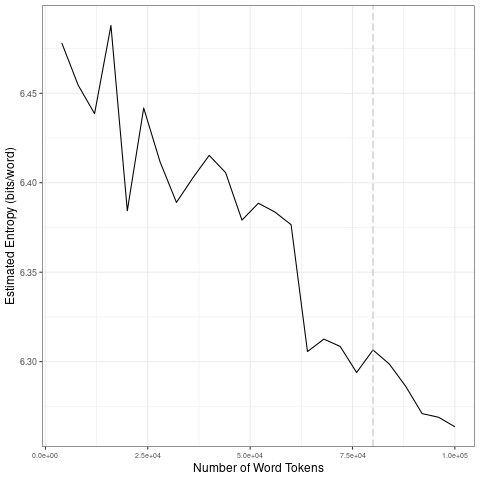

Data behind this chart, as committed beside it:
file, entropy.Corpus.Size, entropy.Entropy, sd.Corpus.Size, sd.SD
data/2021_by_es/2021-10-20_tokens_1-gram…, 4000, 6.478, 20000, 0.04084
data/2021_by_es/2021-10-20_tokens_1-gram…, 8000, 6.455, 40000, 0.01944
data/2021_by_es/2021-10-20_tokens_1-gram…, 12000, 6.439, 60000, 0.01154
data/2021_by_es/2021-10-20_tokens_1-gram…, 16000, 6.488, 80000, 0.006958
data/2021_by_es/2021-10-20_tokens_1-gram…, 20000, 6.384, 1e+05, 0.01443
data/2021_by_es/2021-10-20_tokens_1-gram…, 24000, 6.442, 20000, 0.04084
data/2021_by_es/2021-10-20_tokens_1-gram…, 28000, 6.412, 40000, 0.01944
data/2021_by_es/2021-10-20_tokens_1-gram…, 32000, 6.389, 60000, 0.01154
data/2021_by_es/2021-10-20_tokens_1-gram…, 36000, 6.403, 80000, 0.006958
data/2021_by_es/2021-10-20_tokens_1-gram…, 40000, 6.415, 1e+05, 0.01443
data/2021_by_es/2021-10-20_tokens_1-gram…, 44000, 6.406, 20000, 0.04084
data/2021_by_es/2021-10-20_tokens_1-gram…, 48000, 6.379, 40000, 0.01944
data/2021_by_es/2021-10-20_tokens_1-gram…, 52000, 6.389, 60000, 0.01154
data/2021_by_es/2021-10-20_tokens_1-gram…, 56000, 6.384, 80000, 0.006958
data/2021_by_es/2021-10-20_tokens_1-gram…, 60000, 6.377, 1e+05, 0.01443
data/2021_by_es/2021-10-20_tokens_1-gram…, 64000, 6.306, 20000, 0.04084
data/2021_by_es/2021-10-20_tokens_1-gram…, 68000, 6.313, 40000, 0.01944
data/2021_by_es/2021-10-20_tokens_1-gram…, 72000, 6.308, 60000, 0.01154
data/2021_by_es/2021-10-20_tokens_1-gram…, 76000, 6.294, 80000, 0.006958
data/2021_by_es/2021-10-20_tokens_1-gram…, 80000, 6.307, 1e+05, 0.01443
data/2021_by_es/2021-10-20_tokens_1-gram…, 84000, 6.299, 20000, 0.04084
data/2021_by_es/2021-10-20_tokens_1-gram…, 88000, 6.286, 40000, 0.01944
data/2021_by_es/2021-10-20_tokens_1-gram…, 92000, 6.271, 60000, 0.01154
data/2021_by_es/2021-10-20_tokens_1-gram…, 96000, 6.269, 80000, 0.006958
data/2021_by_es/2021-10-20_tokens_1-gram…, 1e+05, 6.264, 1e+05, 0.01443
